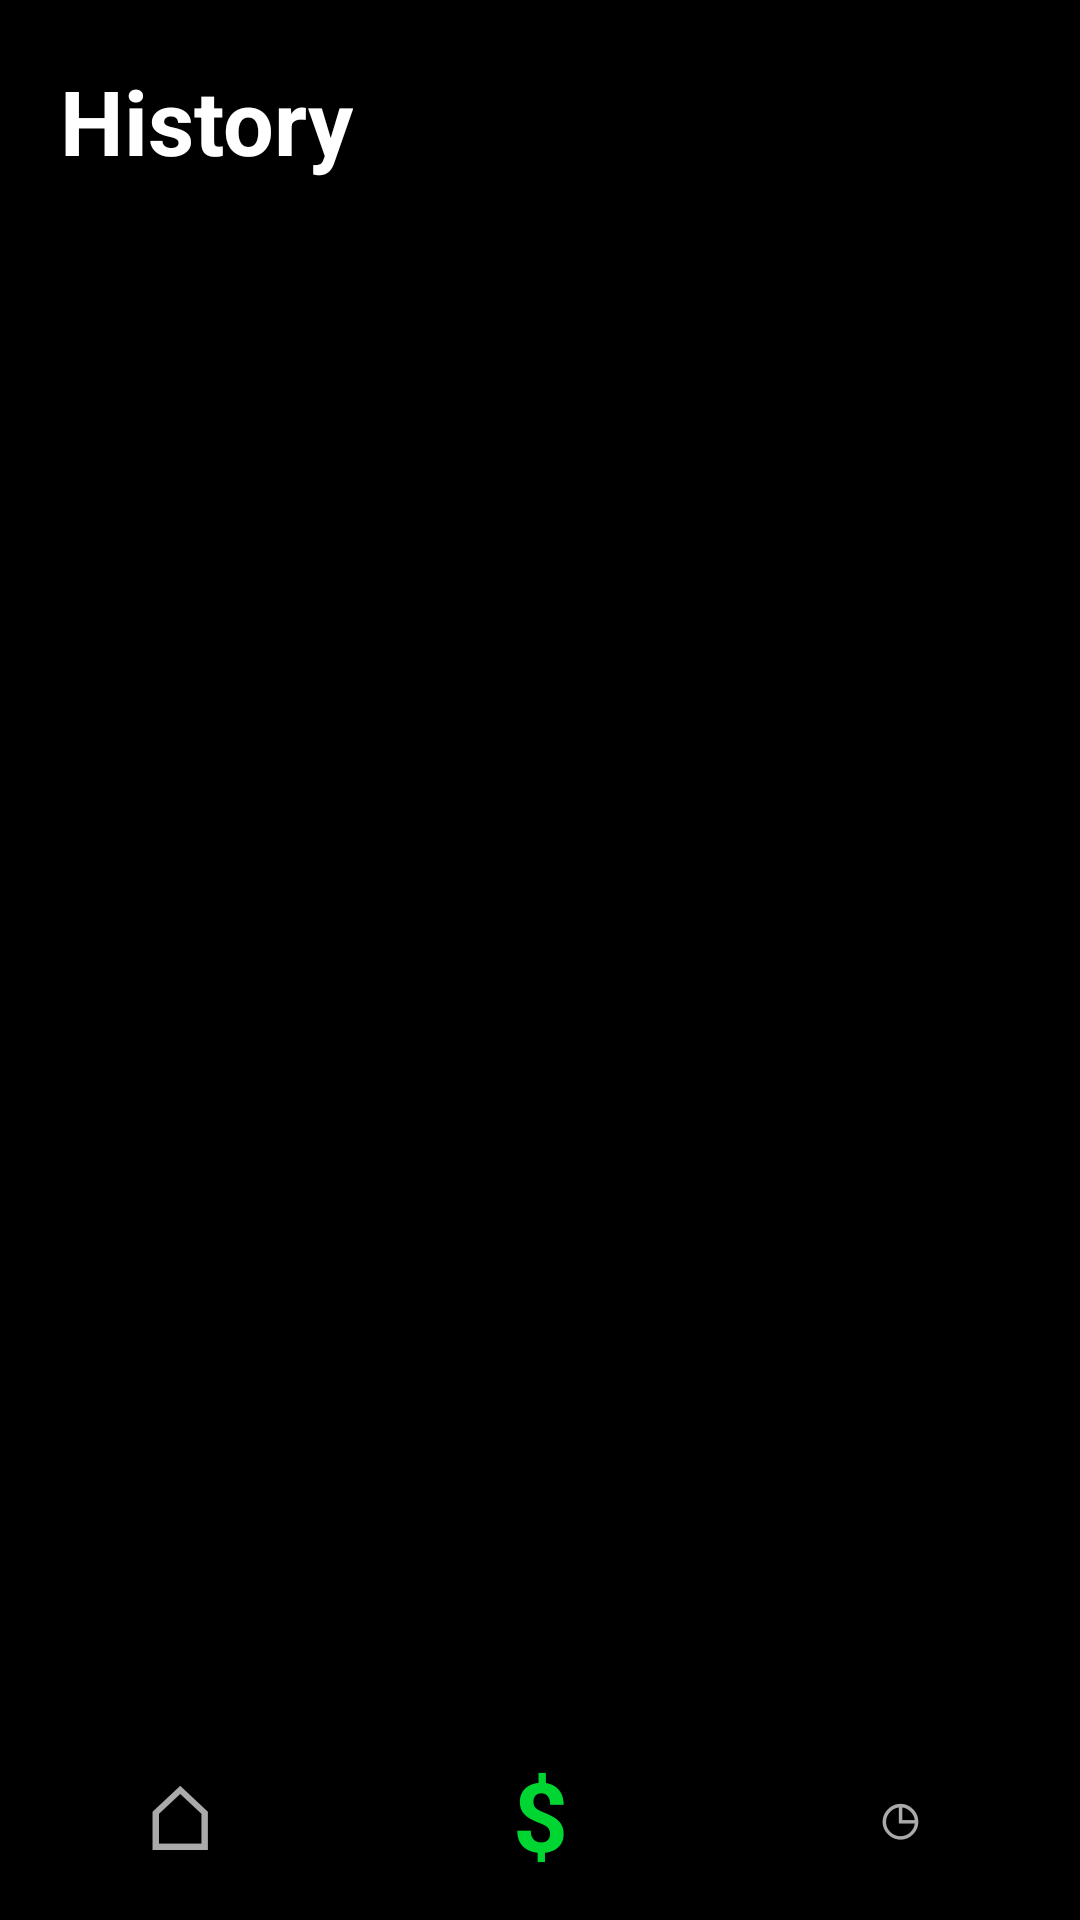

Layout XML and referenced resources for this Android screen:
<!-- AndroidManifest.xml: application theme Theme.AppCompat.NoActionBar -->
<!-- res/layout/activity_history.xml -->
<?xml version="1.0" encoding="utf-8"?>
<LinearLayout
    xmlns:android="http://schemas.android.com/apk/res/android"
    android:layout_width="match_parent"
    android:layout_height="match_parent"
    android:orientation="vertical"
    android:background="#000000">

    <TextView
        android:layout_width="wrap_content"
        android:layout_height="wrap_content"
        android:text="History"
        android:textColor="#FFFFFF"
        android:textSize="30sp"
        android:textStyle="bold"
        android:layout_marginLeft="20dp"
        android:layout_marginTop="20dp"
        android:layout_marginBottom="14dp" />

    <ScrollView
        android:layout_width="match_parent"
        android:layout_height="0dp"
        android:layout_weight="1">

        <LinearLayout
            android:id="@+id/historyContainer"
            android:layout_width="match_parent"
            android:layout_height="wrap_content"
            android:orientation="vertical"
            android:paddingLeft="20dp"
            android:paddingRight="20dp" />

    </ScrollView>

    <include
        layout="@layout/bottom_nav" />

</LinearLayout>
<!-- res/layout/bottom_nav.xml (included above) -->
<?xml version="1.0" encoding="utf-8"?>
<LinearLayout
    xmlns:android="http://schemas.android.com/apk/res/android"
    android:layout_width="match_parent"
    android:layout_height="70dp"
    android:orientation="horizontal"
    android:background="#000000"
    android:gravity="center">

    <TextView
        android:id="@+id/navHome"
        android:layout_width="0dp"
        android:layout_height="match_parent"
        android:layout_weight="1"
        android:gravity="center"
        android:text="⌂"
        android:textSize="30sp"
        android:textColor="#AAAAAA" />

    <TextView
        android:id="@+id/navKeypad"
        android:layout_width="0dp"
        android:layout_height="match_parent"
        android:layout_weight="1"
        android:gravity="center"
        android:text="$"
        android:textSize="32sp"
        android:textStyle="bold"
        android:textColor="#00D632" />

    <TextView
        android:id="@+id/navHistory"
        android:layout_width="0dp"
        android:layout_height="match_parent"
        android:layout_weight="1"
        android:gravity="center"
        android:text="◷"
        android:textSize="27sp"
        android:textColor="#AAAAAA" />

</LinearLayout>
<!-- resources referenced by this layout -->
<resources>

</resources>
